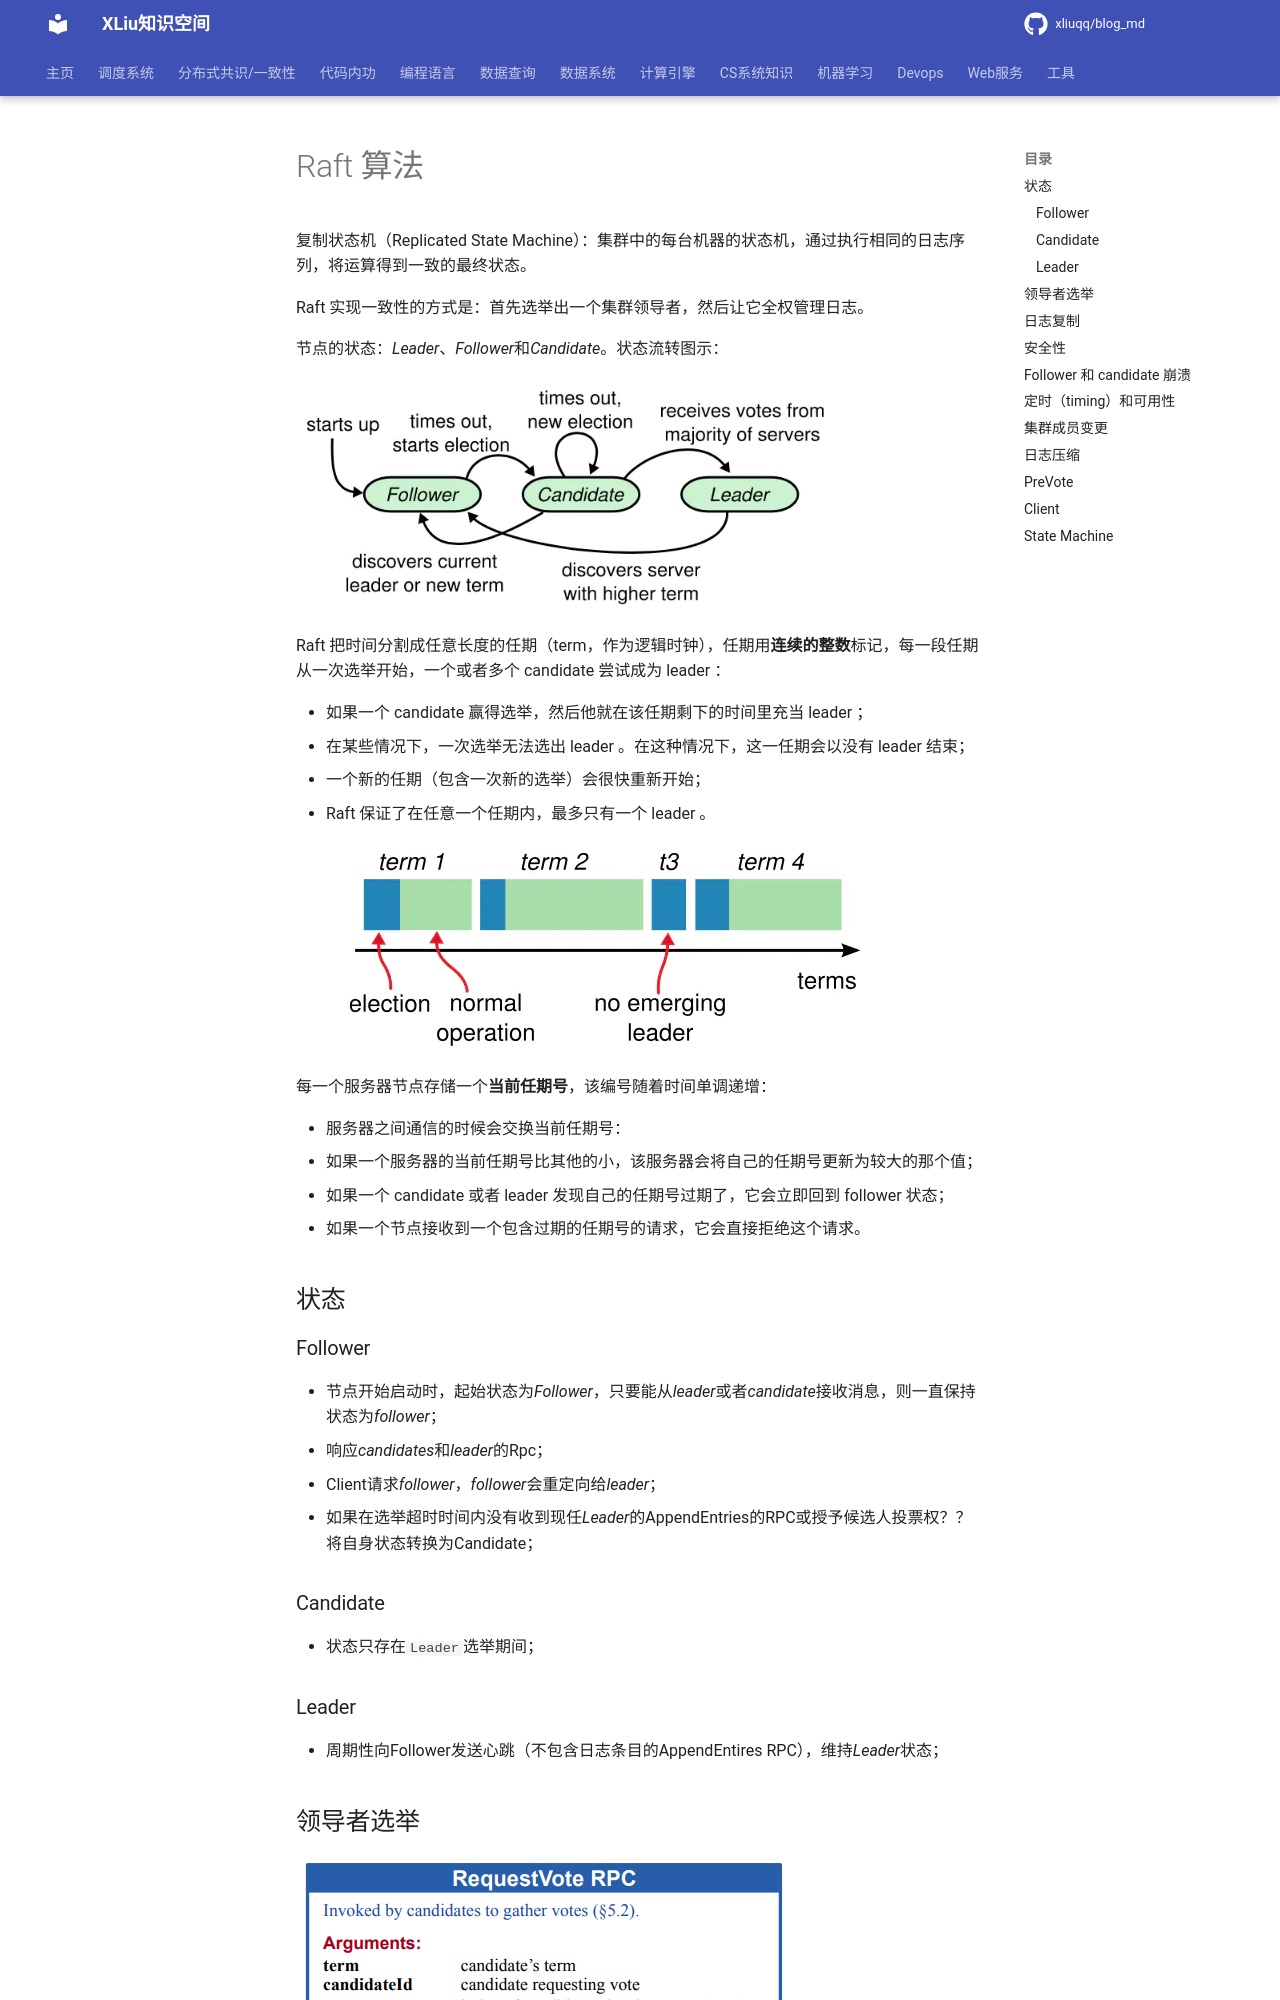

repository: xliuqq/blog_md · page: distributed_consensus/raft_paper.html · generator: mkdocs

# Raft 算法


复制状态机（Replicated State Machine）：集群中的每台机器的状态机，通过执行相同的日志序列，将运算得到一致的最终状态。

Raft 实现一致性的方式是：首先选举出一个集群领导者，然后让它全权管理日志。

节点的状态：*Leader*、*Follower*和*Candidate*。状态流转图示：

<img src="pics\raft_state_flow.png" alt="img" style="zoom:80%;" />

Raft 把时间分割成任意长度的任期（term，作为逻辑时钟），任期用**连续的整数**标记，每一段任期从一次选举开始，一个或者多个 candidate 尝试成为 leader ：

- 如果一个 candidate 赢得选举，然后他就在该任期剩下的时间里充当 leader ；
- 在某些情况下，一次选举无法选出 leader 。在这种情况下，这一任期会以没有 leader 结束；
- 一个新的任期（包含一次新的选举）会很快重新开始；
- Raft 保证了在任意一个任期内，最多只有一个 leader 。

![img](pics\raft_terms.png)

每一个服务器节点存储一个**当前任期号**，该编号随着时间单调递增：

- 服务器之间通信的时候会交换当前任期号：
- 如果一个服务器的当前任期号比其他的小，该服务器会将自己的任期号更新为较大的那个值；
- 如果一个 candidate 或者 leader 发现自己的任期号过期了，它会立即回到 follower 状态；
- 如果一个节点接收到一个包含过期的任期号的请求，它会直接拒绝这个请求。



## 状态

### Follower

- 节点开始启动时，起始状态为*Follower*，只要能从*leader*或者*candidate*接收消息，则一直保持状态为*follower*；
- 响应*candidates*和*leader*的Rpc；
- Client请求*follower*，*follower*会重定向给*leader*；
- 如果在选举超时时间内没有收到现任*Leader*的AppendEntries的RPC或授予候选人投票权？？将自身状态转换为Candidate；



### Candidate

- 状态只存在`Leader`选举期间；



### Leader

- 周期性向Follower发送心跳（不包含日志条目的AppendEntires RPC），维持*Leader*状态；
